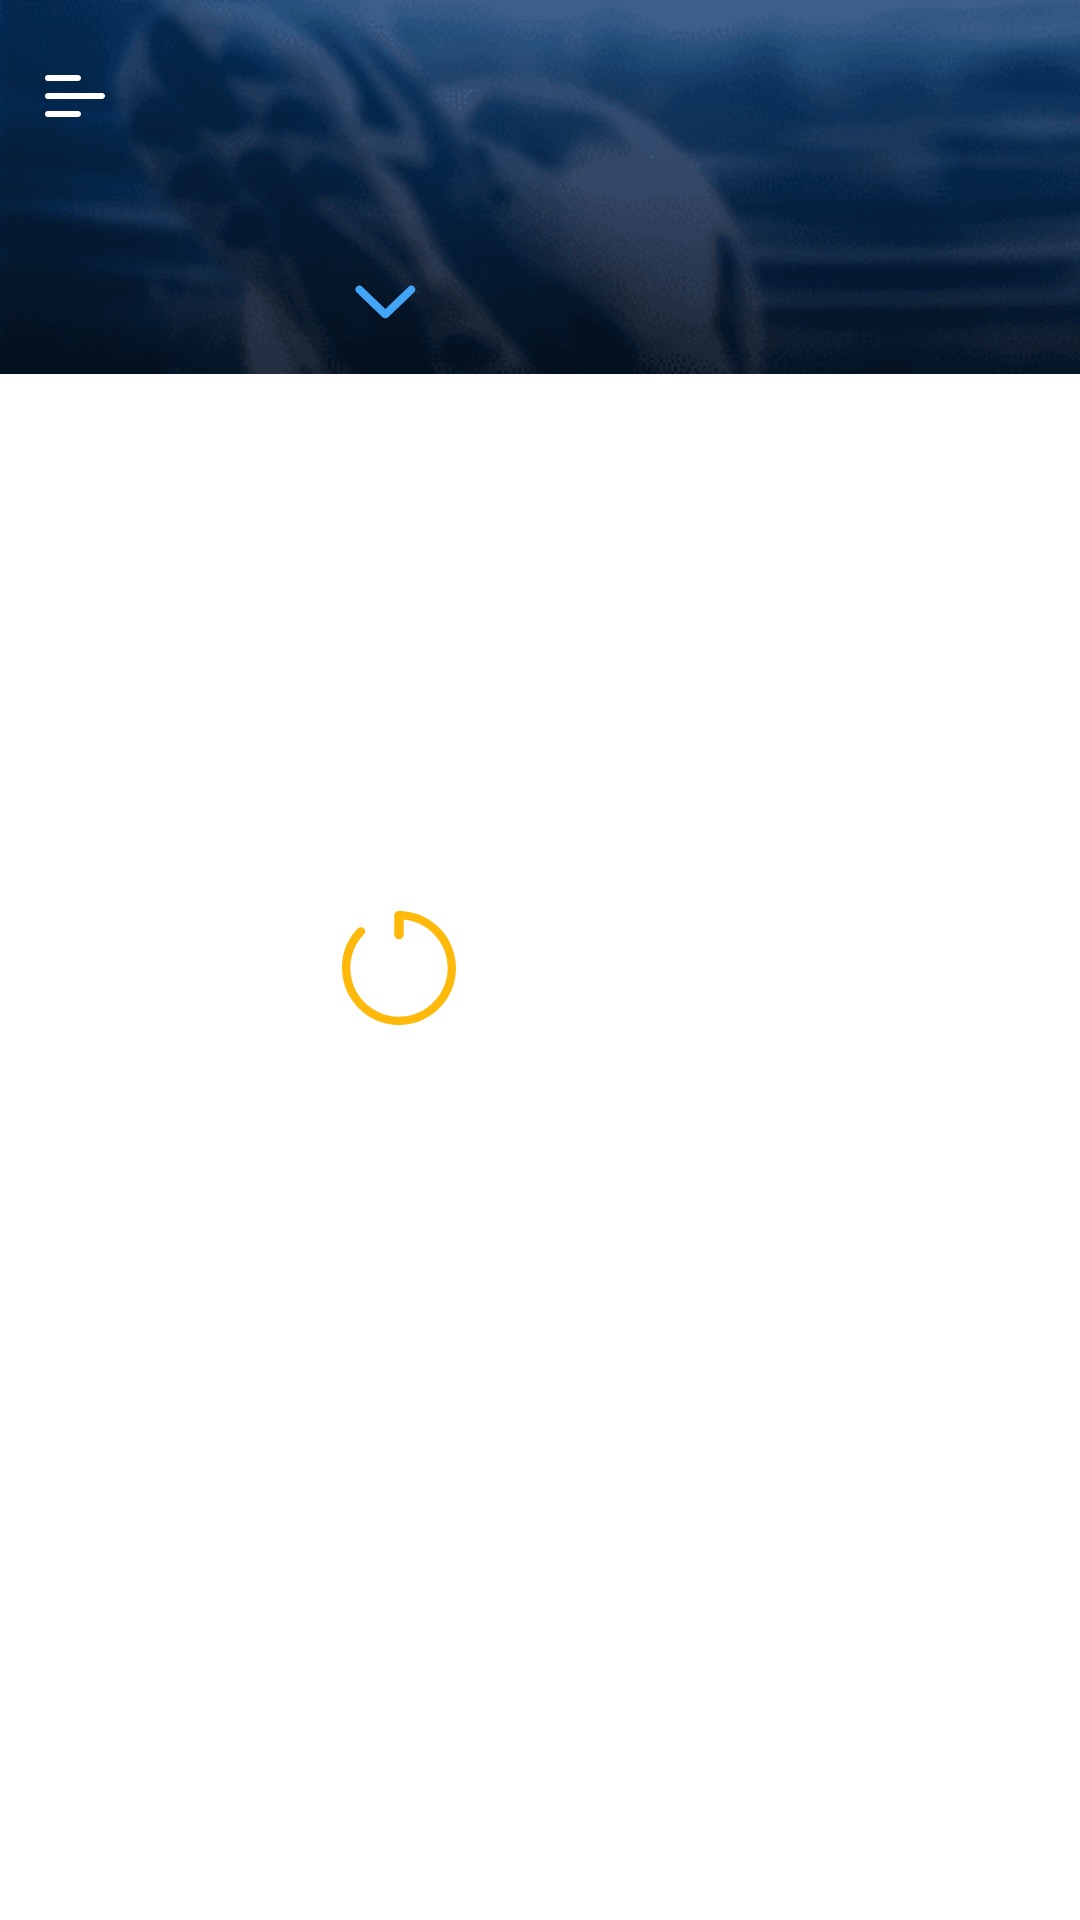

Write the Android layout XML for this screen, with the resource values it uses.
<!-- AndroidManifest.xml: application theme Theme.CanliSkorApp -->
<!-- res/layout/header_view.xml -->
<?xml version="1.0" encoding="utf-8"?>
<androidx.constraintlayout.widget.ConstraintLayout xmlns:android="http://schemas.android.com/apk/res/android"
    xmlns:app="http://schemas.android.com/apk/res-auto"
    android:id="@+id/header_view"
    android:layout_width="match_parent"
    android:layout_height="wrap_content">

    <androidx.appcompat.widget.AppCompatImageView
        android:id="@+id/iv_top"
        android:layout_width="match_parent"
        android:layout_height="wrap_content"
        android:adjustViewBounds="true"
        android:scaleType="centerCrop"
        app:layout_constraintEnd_toEndOf="parent"
        app:layout_constraintStart_toStartOf="parent"
        app:layout_constraintTop_toTopOf="parent"
        app:srcCompat="@drawable/bg_header" />

    <RelativeLayout
        android:id="@+id/rl_menu_view"
        android:layout_width="55dp"
        android:layout_height="wrap_content"
        android:paddingStart="15dp"
        android:paddingTop="25dp"
        android:paddingEnd="0dp"
        android:paddingBottom="0dp"
        app:layout_constraintStart_toStartOf="parent"
        app:layout_constraintTop_toTopOf="parent">

        <ImageView
            android:id="@+id/menu_icon"
            android:layout_width="wrap_content"
            android:layout_height="wrap_content"
            android:src="@drawable/ic_hamburger" />
    </RelativeLayout>

    <ImageView
        android:id="@+id/logo"
        android:layout_width="wrap_content"
        android:layout_height="wrap_content"
        android:src="@drawable/ic_logos_3"
        app:layout_constraintBottom_toBottomOf="parent"
        app:layout_constraintEnd_toEndOf="parent"
        app:layout_constraintStart_toStartOf="parent"
        app:layout_constraintTop_toTopOf="parent" />

    <Spinner
        android:id="@+id/header_view_spinner"
        android:layout_width="wrap_content"
        android:layout_height="34dp"
        android:layout_marginStart="15dp"
        android:layout_marginBottom="10dp"
        android:background="@drawable/ic_lig_sec"
        android:minWidth="124dp"
        android:paddingStart="4dp"
        android:paddingEnd="20dp"
        app:layout_constraintBottom_toBottomOf="@id/iv_top"
        app:layout_constraintStart_toStartOf="parent" />

    <com.google.android.material.textfield.TextInputLayout
        style="@style/Widget.AppCompat.DropDownItem.Spinner"
        android:layout_width="match_parent"
        android:layout_height="wrap_content"
        android:visibility="gone"
        app:layout_constraintEnd_toEndOf="parent"
        app:layout_constraintStart_toStartOf="parent"
        app:layout_constraintTop_toTopOf="parent">

        <AutoCompleteTextView
            android:id="@+id/auto_complete_textView"
            android:layout_width="match_parent"
            android:layout_height="match_parent"
            android:layout_weight="1"
            android:inputType="none"
            android:minHeight="66dp"
            android:paddingHorizontal="10dp"
            android:text="Seç:" />

    </com.google.android.material.textfield.TextInputLayout>

</androidx.constraintlayout.widget.ConstraintLayout>
<!-- resources referenced by this layout -->
<resources>
  <!-- drawable bg_header: png bitmap (drawable-v24, 11767 bytes) -->
  <!-- drawable ic_hamburger (drawable) -->
  <vector xmlns:android="http://schemas.android.com/apk/res/android"
      android:width="20dp"
      android:height="14dp"
      android:viewportWidth="20"
      android:viewportHeight="14">
      <path
          android:fillColor="#FFF"
          android:fillType="evenOdd"
          android:pathData="M10.998,12c0.514,0 0.937,0.383 0.995,0.883L12,13c0,0.552 -0.456,1 -1.002,1L1.002,14a0.999,0.999 0,1 1,0 -2h9.996zM19.008,6c0.509,0 0.928,0.383 0.985,0.883L20,7c0,0.552 -0.455,1 -0.992,1L0.992,8A0.993,0.993 0,0 1,0 7c0,-0.552 0.455,-1 0.992,-1h18.016zM10.998,0c0.514,0 0.937,0.383 0.995,0.883L12,1c0,0.552 -0.456,1 -1.002,1L1.002,2a0.999,0.999 0,1 1,0 -2h9.996z" />
  </vector>
  <!-- drawable ic_lig_sec (drawable) -->
  <vector xmlns:android="http://schemas.android.com/apk/res/android"
      android:width="62dp"
      android:height="17dp"
      android:viewportWidth="62"
      android:viewportHeight="17">
      <path
          android:fillColor="#42A5F5"
          android:fillType="evenOdd"
          android:pathData="M52.87,7.462a0.687,0.687 0,0 0,-0.947 0,0.627 0.627,0 0,0 0,0.91l4.332,4.167c0.13,0.126 0.3,0.188 0.476,0.188 0.17,0 0.339,-0.062 0.476,-0.188l4.325,-4.168a0.627,0.627 0,0 0,0 -0.91,0.677 0.677,0 0,0 -0.939,0l-3.862,3.716 -3.861,-3.715z" />
  </vector>
  <!-- drawable ic_logos_3: vector/xml drawable (drawable, 11437 chars, omitted) -->
  <style name="Theme.CanliSkorApp" parent="Theme.MaterialComponents.DayNight.NoActionBar">
          
          <item name="colorPrimary">@color/purple_500</item>
          <item name="colorPrimaryVariant">@color/purple_700</item>
          <item name="colorOnPrimary">@color/white</item>
          
          <item name="colorSecondary">@color/teal_200</item>
          <item name="colorSecondaryVariant">@color/teal_700</item>
          <item name="colorOnSecondary">@color/black</item>
          
          <item name="android:fitsSystemWindows">true</item>
          <item name="android:windowTranslucentStatus">true</item>
  
          <item name="android:statusBarColor" tools:targetApi="l">@color/black</item>
  
          
      </style>
  <color name="purple_500">#3A3A3C</color>
  <color name="purple_700">#CFCADA</color>
  <color name="white">#FFFFFFFF</color>
  <color name="teal_200">#FF03DAC5</color>
  <color name="teal_700">#FF018786</color>
  <color name="black">#FF000000</color>
</resources>
